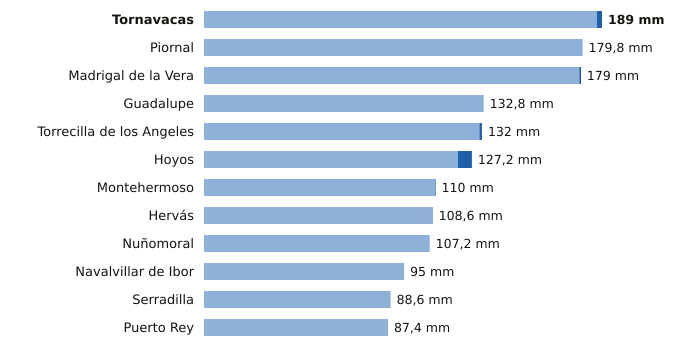

Data behind this chart, as committed beside it:
estacion, provincia, indicativo, mm_6_dias_anteriores, mm_hoy, mm_7_dias, horas_de_hoy
Tornavacas, Cáceres, 3514B, 186.6, 2.4, 189.0, 3
Piornal, Cáceres, 3516X, 179.8, 0.0, 179.8, 3
Madrigal de la Vera, Cáceres, 3423I, 178.2, 0.8, 179.0, 3
Guadalupe, Cáceres, 4245X, 132.8, 0.0, 132.8, 3
Torrecilla de los Angeles, Cáceres, 3531X, 130.8, 1.2, 132.0, 3
Hoyos, Cáceres, 3536X, 120.6, 6.6, 127.2, 3
Montehermoso, Cáceres, 3512X, 109.6, 0.4, 110.0, 1
Hervás, Cáceres, 3504X, 108.4, 0.2, 108.6, 3
Nuñomoral, Cáceres, 3494U, 107.2, 0.0, 107.2, 3
Navalvillar de Ibor, Cáceres, 3386A, 95.0, 0.0, 95.0, 3
Serradilla, Cáceres, 3448X, 88.6, 0.0, 88.6, 3
Puerto Rey, Cáceres, 4236Y, 87.4, 0.0, 87.4, 3
